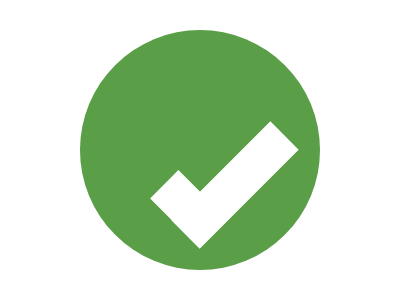

Recreate this image using only HTML and CSS.

<!DOCTYPE html>
<html lang="en">

<head>
  <meta charset="UTF-8" />
  <meta name="viewport" content="width=device-width, initial-scale=1.0" />
  <title>2025/04/30</title>
  <style>
    body {
      min-height: 100dvh;
      margin: 0;
      background: #FFFFFF;
      display: grid;
      place-items: center;
    }

    div {
      width: 240px;
      height: 240px;
      background: #5A9F48;
      border-radius: 50%;
      position: relative;

      &::before,
      &::after {
        content: '';
        position: absolute;
        background: #FFFFFF;
        height: 40px;
      }

      &::before {
        width: 70px;
        transform: rotate(45deg);
        bottom: 41px;
        left: 74px;
      }

      &::after {
        width: 140px;
        transform: rotate(-45deg);
        bottom: 65px;
        right: 15px;
      }
    }
  </style>
</head>

<body>
  <div></div>
</body>

</html>